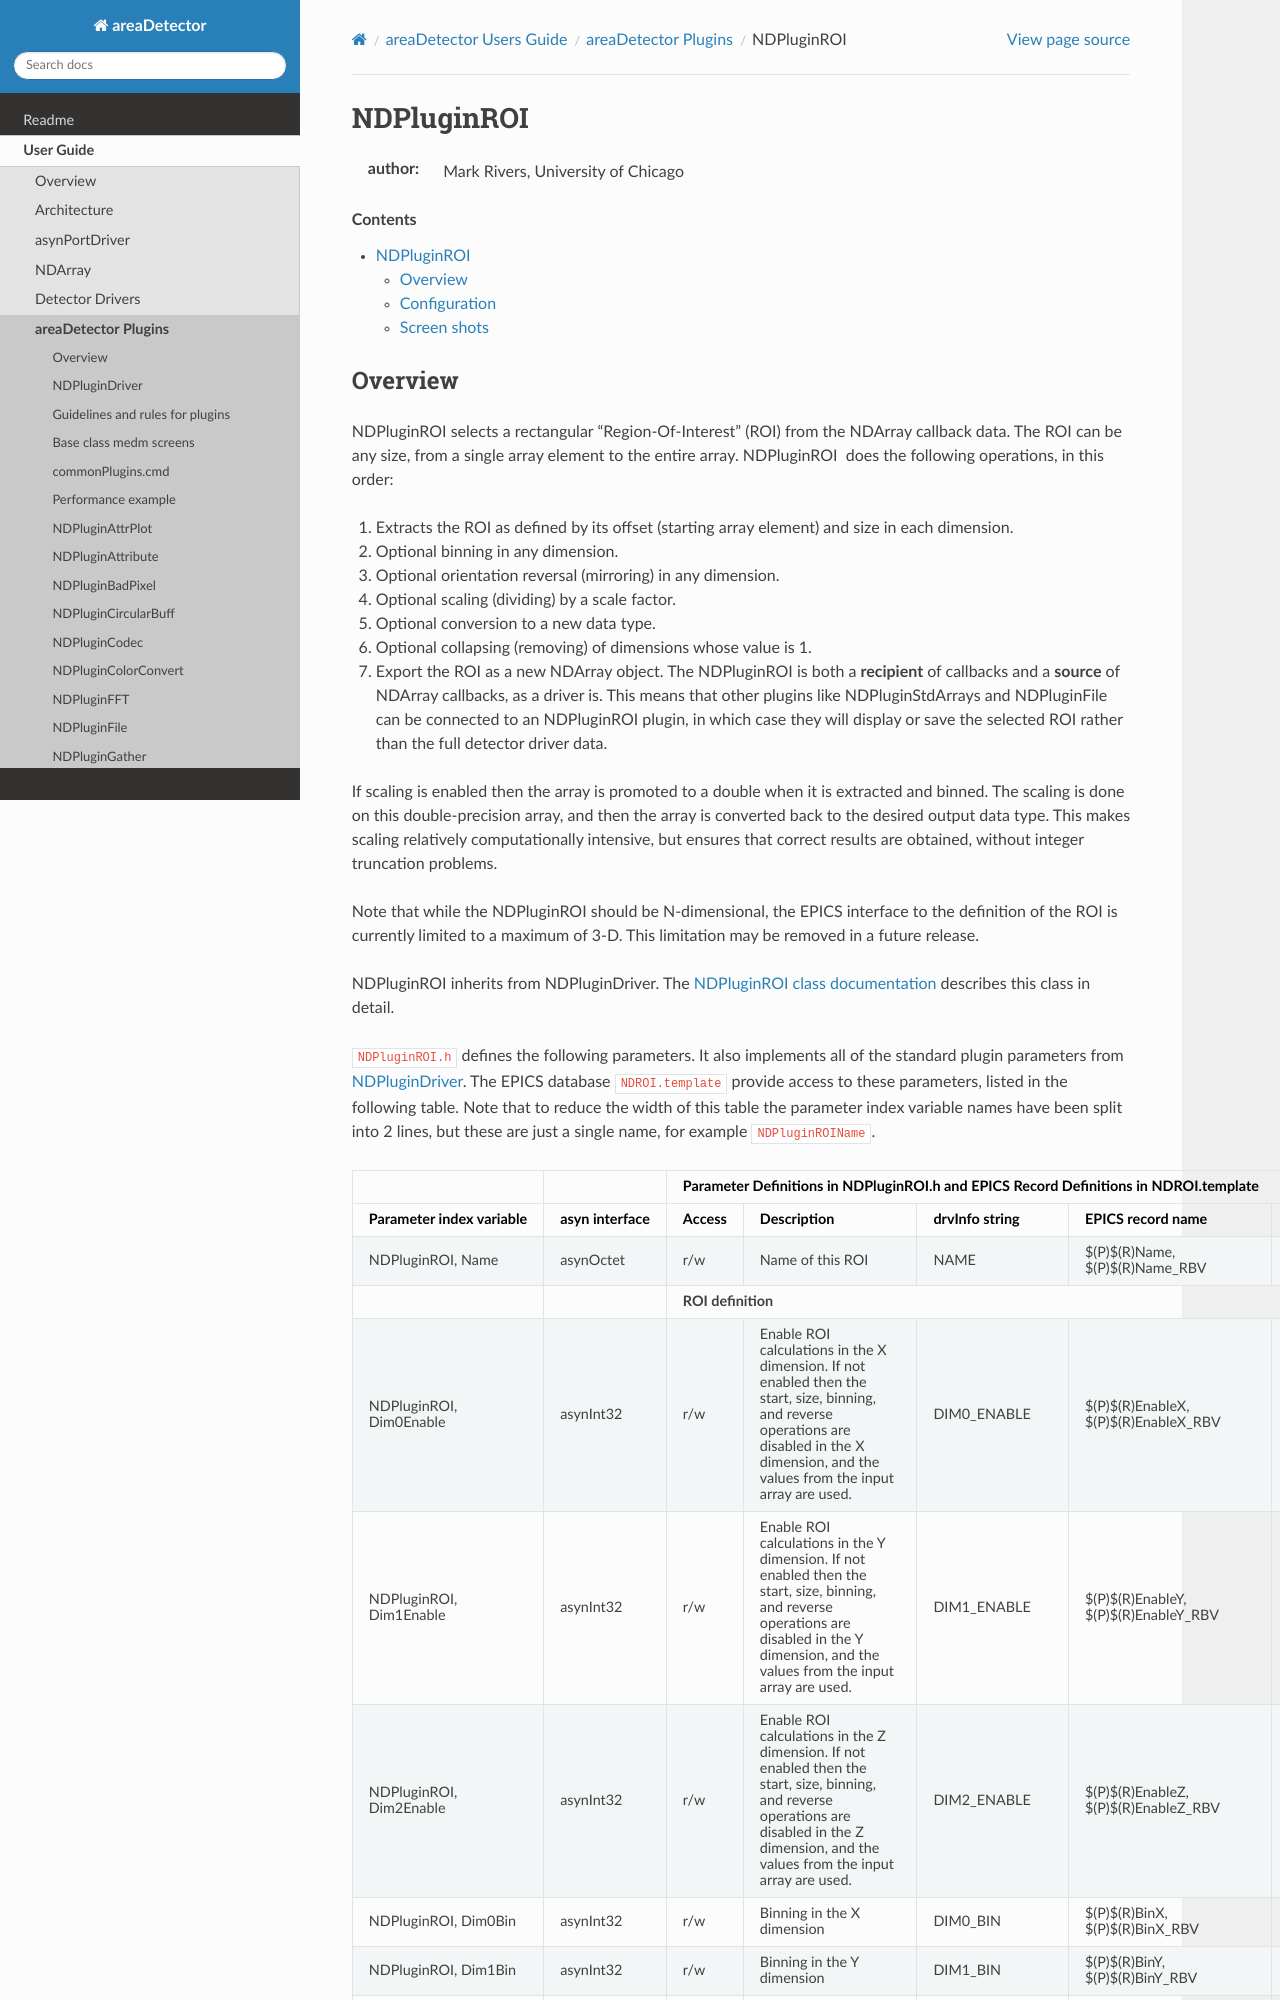

repository: ISISComputingGroup/EPICS-areaDetector · page: ADCore/NDPluginROI.html · generator: mkdocs

NDPluginROI
===========

:author: Mark Rivers, University of Chicago

.. contents:: Contents

Overview
--------

NDPluginROI selects a rectangular "Region-Of-Interest" (ROI) from the
NDArray callback data. The ROI can be any size, from a single array
element to the entire array. NDPluginROI  does the following operations,
in this order:

#. Extracts the ROI as defined by its offset (starting array element)
   and size in each dimension.
#. Optional binning in any dimension.
#. Optional orientation reversal (mirroring) in any dimension.
#. Optional scaling (dividing) by a scale factor.
#. Optional conversion to a new data type.
#. Optional collapsing (removing) of dimensions whose value is 1.
#. Export the ROI as a new NDArray object. The NDPluginROI is both a
   **recipient** of callbacks and a **source** of NDArray callbacks, as
   a driver is. This means that other plugins like NDPluginStdArrays and
   NDPluginFile can be connected to an NDPluginROI plugin, in which case
   they will display or save the selected ROI rather than the full
   detector driver data.

If scaling is enabled then the array is promoted to a double when it is
extracted and binned. The scaling is done on this double-precision
array, and then the array is converted back to the desired output data
type. This makes scaling relatively computationally intensive, but
ensures that correct results are obtained, without integer truncation
problems.

Note that while the NDPluginROI should be N-dimensional, the EPICS
interface to the definition of the ROI is currently limited to a maximum
of 3-D. This limitation may be removed in a future release.

NDPluginROI inherits from NDPluginDriver. The `NDPluginROI class
documentation <../areaDetectorDoxygenHTML/class_n_d_plugin_r_o_i.html>`__
describes this class in detail.

``NDPluginROI.h`` defines the following parameters. It also implements all
of the standard plugin parameters from
:doc:`NDPluginDriver`. The EPICS database
``NDROI.template`` provide access to these parameters, listed in the
following table. Note that to reduce the width of this table the
parameter index variable names have been split into 2 lines, but these
are just a single name, for example ``NDPluginROIName``.

.. cssclass:: table-bordered table-striped table-hover
.. flat-table::
  :header-rows: 2
  :widths: 5 5 5 70 5 5 5
